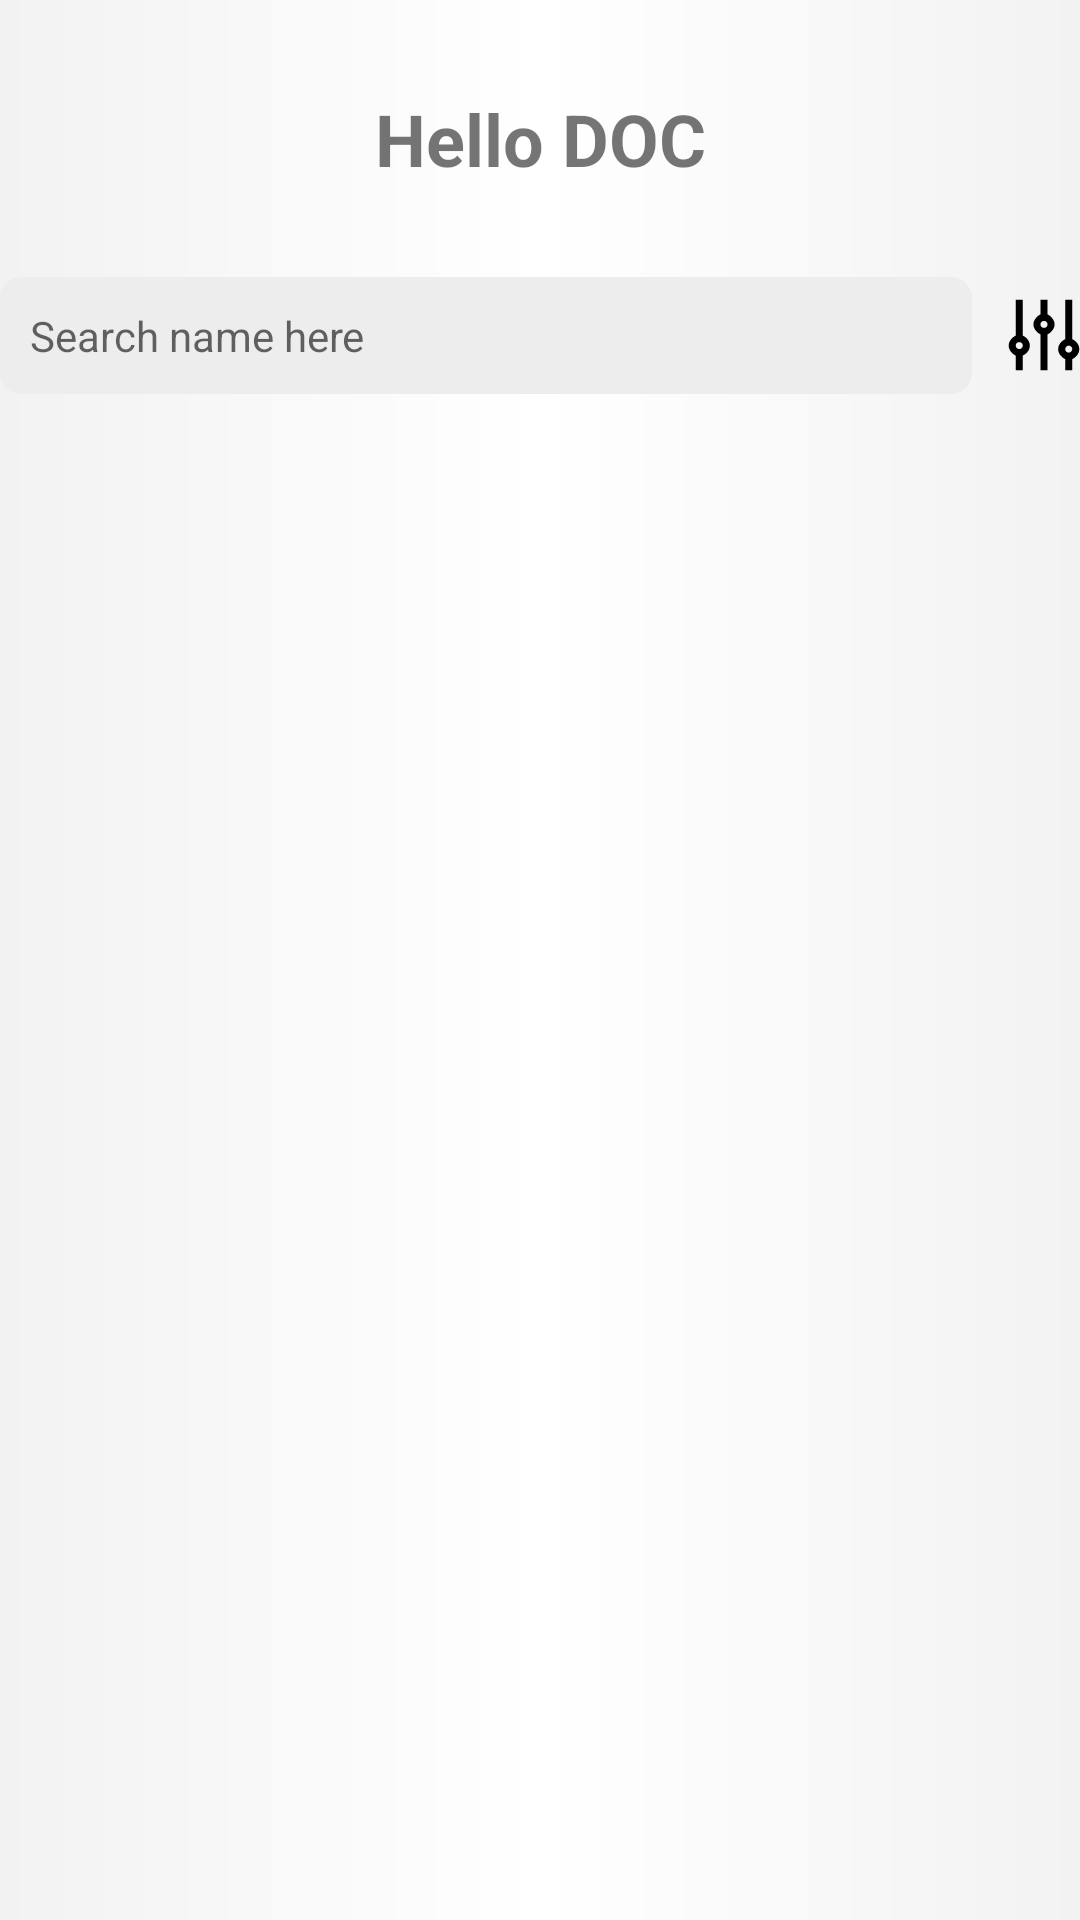

Produce the Android XML layout that renders to this screen, including the resource entries it uses.
<!-- AndroidManifest.xml: application theme Theme.HelloDoc -->
<!-- res/layout/fragment_search.xml -->
<?xml version="1.0" encoding="utf-8"?>
<layout xmlns:android="http://schemas.android.com/apk/res/android"
    xmlns:app="http://schemas.android.com/apk/res-auto">

    <androidx.appcompat.widget.LinearLayoutCompat xmlns:tools="http://schemas.android.com/tools"
        android:layout_width="match_parent"
        android:layout_height="match_parent"
        android:layout_margin="10dp"
        android:orientation="vertical"
        android:fitsSystemWindows="true"
        tools:context=".fragments.SearchFragment">

        <TextView
            android:layout_width="match_parent"
            android:text="Hello DOC"
            android:layout_marginTop="10dp"
            android:padding="20dp"
            android:textStyle="bold"
            android:textSize="24sp"
            android:gravity="center"
            android:layout_height="wrap_content" />


        <LinearLayout
            android:layout_width="match_parent"
            android:layout_height="wrap_content"
            android:orientation="horizontal"
            android:paddingVertical="10dp"
            android:gravity="center"
            android:baselineAligned="false">


            <FrameLayout
                style="@style/Widget.MaterialComponents.TextInputLayout.OutlinedBox.Dense"
                android:layout_width="0dp"
                android:layout_height="wrap_content"
                android:layout_weight="1"  >

                <EditText
                    android:layout_width="match_parent"
                    android:id="@+id/search_text"
                    android:hint="Search name here"
                    android:paddingVertical="10dp"
                    android:textSize="14sp"
                    android:textCursorDrawable="@null"
                    android:textColor="@color/black"
                    android:paddingStart="10dp"
                    android:background="@drawable/bg_search"
                    android:imeOptions="actionSearch"
                    android:layout_height="wrap_content" />

            </FrameLayout>

            <ImageView
                android:layout_width="wrap_content"
                android:id="@+id/iv_filter"
                android:src="@drawable/ic_filter"
                android:paddingLeft="12dp"
                android:layout_height="wrap_content" />

        </LinearLayout>

        <androidx.recyclerview.widget.RecyclerView
            android:id="@+id/rcvDoctors"
            android:layout_width="match_parent"
            android:layout_height="match_parent"
            tools:itemCount="20"
            tools:listitem="@layout/item_doctor" />

    </androidx.appcompat.widget.LinearLayoutCompat>
</layout>
<!-- res/layout/item_doctor.xml (included above) -->
<?xml version="1.0" encoding="utf-8"?>
<layout xmlns:android="http://schemas.android.com/apk/res/android"
    xmlns:app="http://schemas.android.com/apk/res-auto">

    <LinearLayout
        android:layout_width="match_parent"
        android:layout_height="wrap_content"
        android:layout_marginVertical="8dp"
        android:background="@drawable/bg_doctor_item"
        android:elevation="4dp"
        android:orientation="vertical">

        <androidx.constraintlayout.widget.ConstraintLayout
            android:layout_width="match_parent"
            android:layout_height="wrap_content"
            android:padding="6dp">

            <ImageView
                android:id="@+id/imageView3"
                android:layout_width="16dp"
                android:layout_height="16dp"
                android:adjustViewBounds="true"
                app:layout_constraintBottom_toBottomOf="parent"
                app:layout_constraintEnd_toEndOf="parent"
                app:srcCompat="@drawable/online" />

            <RatingBar
                android:id="@+id/ratingBar"
                style="@style/RatingBar"
                android:layout_width="wrap_content"
                android:layout_height="wrap_content"
                android:layout_marginStart="32dp"
                android:layout_marginTop="4dp"
                android:numStars="5"
                android:progressTint="@android:color/holo_orange_dark"
                android:rating="3.5"
                android:stepSize="1"
                app:layout_constraintStart_toEndOf="@+id/imageView2"
                app:layout_constraintTop_toBottomOf="@+id/textView4" />

            <TextView
                android:id="@+id/tv_doctor_name"
                android:layout_width="wrap_content"
                android:layout_height="wrap_content"
                android:layout_marginStart="32dp"
                android:layout_marginTop="4dp"
                android:shadowColor="#000"
                android:shadowDx="-2"
                android:shadowDy="-1"
                android:shadowRadius="1"
                android:text="Loren ipsum dollar shit"
                android:textSize="16sp"
                app:layout_constraintStart_toEndOf="@+id/imageView2"
                app:layout_constraintTop_toTopOf="parent" />

            <TextView
                android:id="@+id/textView4"
                android:layout_width="wrap_content"
                android:layout_height="wrap_content"
                android:layout_marginStart="30dp"
                android:layout_marginTop="4dp"
                android:drawablePadding="10dp"
                android:gravity="center"
                android:text="1025"
                android:textColor="#000"
                android:textStyle="bold"
                app:drawableStartCompat="@drawable/ic_baseline_group_24"
                app:layout_constraintStart_toEndOf="@+id/imageView2"
                app:layout_constraintTop_toBottomOf="@+id/tv_doctor_name" />

            <de.hdodenhof.circleimageview.CircleImageView
                android:id="@+id/imageView2"
                android:layout_width="80dp"
                android:layout_height="80dp"
                android:layout_marginLeft="4dp"
                android:layout_marginTop="2dp"
                android:src="@drawable/person"
                app:civ_border_color="#ccc"
                app:civ_border_width="1dp"
                app:layout_constraintStart_toStartOf="parent"
                app:layout_constraintTop_toTopOf="parent" />
        </androidx.constraintlayout.widget.ConstraintLayout>

    </LinearLayout>
</layout>
<!-- resources referenced by this layout -->
<resources>
  <color name="black">#FF000000</color>
  <!-- drawable bg_doctor_item (drawable) -->
  <?xml version="1.0" encoding="utf-8"?>
  <shape xmlns:android="http://schemas.android.com/apk/res/android">
      <stroke
          android:width="1dp"
          android:color="#ccc" />
      <solid android:color="#e9edf2"/>
      <corners android:radius="5dp"/>
  </shape>
  <!-- drawable bg_search (drawable) -->
  <?xml version="1.0" encoding="utf-8"?>
  <shape xmlns:android="http://schemas.android.com/apk/res/android">
      <solid android:color="#ededed" />
      <corners android:radius="7dp"/>
  </shape>
  <!-- drawable ic_filter: vector/xml drawable (drawable, 2361 chars, omitted) -->
  <!-- drawable person: jpg bitmap (drawable, 70211 bytes) -->
  <style name="RatingBar" parent="Widget.AppCompat.RatingBar.Small">
          <item name="colorControlNormal">#ccc</item>
          <item name="colorControlActivated">@color/purple_700</item>
      </style>
  <style name="Theme.HelloDoc" parent="Theme.MaterialComponents.Light.NoActionBar">
          
          <item name="colorPrimary">@color/primary</item>
          <item name="colorPrimaryVariant">@color/parimaryVariant</item>
          <item name="colorOnPrimary">@color/white</item>
          
          <item name="colorSecondary">@color/secondary</item>
          <item name="colorSecondaryVariant">@color/secondaryVariant</item>
          <item name="colorOnSecondary">@color/black</item>
          <item name="android:windowBackground">@drawable/background</item>
          
          <item name="android:statusBarColor">@color/status_bar</item>
  
  
          
      </style>
  <color name="purple_700">#FF3700B3</color>
  <color name="primary">#B0B9C8</color>
  <color name="parimaryVariant">#a7add4</color>
  <color name="white">#FFFFFFFF</color>
  <color name="secondary">#edf1f2</color>
  <color name="secondaryVariant">#dce4e6</color>
  <!-- drawable background (drawable) -->
  <?xml version="1.0" encoding="utf-8"?>
  <shape xmlns:android="http://schemas.android.com/apk/res/android">
      <gradient
          android:centerColor="#fff"
          android:endColor="#f2f2f2"
          android:startColor="#f2f2f2" />
  </shape>
  <color name="status_bar">#00ECFA</color>
</resources>
